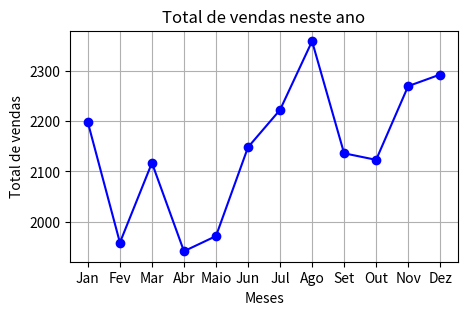

Write Python code to recreate this figure. (Note: this script raises an exception after producing the figure.)
# -*- coding: utf-8 -*-
"""Atividade_11.ipynb

Automatically generated by Colab.

Original file is located at
    https://colab.research.google.com/<link-removed>
"""

# ATV 11
# A "TechGadgets Ltda." é uma empresa de tecnologia que vende diversos produtos eletrônicos.
# Você foi contratado para analisar o desempenho de vendas nos últimos meses,
# identificar tendências e visualizar os resultados.
# A empresa está interessada em entender as vendas totais,
# a distribuição das vendas por categoria de produto e a variação mensal.
import numpy as np
import pandas as pd
import statistics as st
# Exercício: Desempenho de Vendas e Análise de Produtos

# Geração de Dados Sintéticos (NumPy e Pandas):
# Utilize numpy para gerar os seguintes dados:
# meses: Um array de 12 meses (de 1 a 12) representando um ano.

meses = pd.Series([1,2,3,4,5,6,7,8,9,10,11,12], index=["Janeiro", "Fevereiro", "Março", "Abril", "Maio", "Junho", "Julho", "Agosto", "Setembro", "Outubro", "Novembro", "Dezembro"])
meses

# vendas_produto_A: Um array de 12 valores de vendas para o "Produto A",
# com média de 1000 e desvio padrão de 150 (use np.random.normal).
# Certifique-se de que não há vendas negativas (arredonde para cima ou defina como 0 se for negativo).

vendas_A = np.random.normal(loc=1000, scale=150, size=12)
vendas_A = np.where(vendas_A < 0, 0, np.ceil(vendas_A))
vendas_A

# vendas_produto_B: Um array de 12 valores de vendas para o "Produto B",
# com média de 800 e desvio padrão de 100.

vendas_B = np.random.normal(loc=800, scale=100, size=12)
vendas_B = np.where(vendas_B <0, 0, np.ceil(vendas_B))
vendas_B

# vendas_acessorios: Um array de 12 valores de vendas para "Acessórios",
# com média de 300 e desvio padrão de 50

vendas_acc = np.random.normal(loc=300, scale=50, size=12)
vendas_acc = np.where(vendas_acc < 0, 0, np.ceil(vendas_acc))
vendas_acc

# Crie um DataFrame Pandas chamado df_vendas com as seguintes colunas: 'Mês', 'Produto A', 'Produto B', 'Acessórios'.

df_vendas = pd.DataFrame({'Mês': meses, 'Produto A': vendas_A, 'Produto B': vendas_B, 'Acessórios': vendas_acc})
df_vendas

# Cálculos e Análise (Pandas):

# Adicione uma nova coluna ao df_vendas chamada 'Total Vendas Mensal',
# que será a soma das vendas de 'Produto A', 'Produto B' e 'Acessórios' para cada mês.
# Calcule e exiba a média de vendas de cada produto ('Produto A', 'Produto B', 'Acessórios') e do 'Total Vendas Mensal' para todo o período.
# Calcule e exiba o valor total de vendas para cada categoria de produto
# ('Produto A', 'Produto B', 'Acessórios') e o 'Total Vendas Mensal' acumulado.
# Identifique e exiba o mês com o maior 'Total Vendas Mensal'.
# Identifique e exiba o mês com a menor 'Total Vendas Mensal'

df_vendas['Total Vendas Mensal'] = df_vendas['Produto A'] + df_vendas['Produto B'] + df_vendas['Acessórios']
df_vendas

vendas_max = df_vendas.loc[df_vendas['Total Vendas Mensal'].idxmax()]
vendas_max

vendas_min = df_vendas.loc[df_vendas['Total Vendas Mensal'].idxmin()]
vendas_min

# ATV 11.2: Matplot.

# Gráfico de Linha: Crie um gráfico de linha que mostre a evolução do 'Total Vendas Mensal' ao longo dos meses.
# Defina o 'Mês' no eixo X e 'Total Vendas Mensal' no eixo Y.
# Adicione um título ao gráfico: "Evolução das Vendas Mensais da TechGadgets Ltda.".
# Adicione rótulos aos eixos X ("Mês") e Y ("Vendas (R$)").
# Adicione uma grade ao gráfico.
import matplotlib.pyplot as plt

M = [
    "Jan", "Fev", "Mar", "Abr", "Maio", "Jun", "Jul", "Ago", "Set", "Out", "Nov", "Dez"
]
TVM = df_vendas['Total Vendas Mensal']
plt.figure(figsize=(5, 3))
plt.plot(M, TVM, marker='o', linestyle='-', color='blue')
plt.xlabel('Meses')
plt.ylabel('Total de vendas')
plt.title('Total de vendas neste ano')
plt.grid(True)
plt.show()

# Versão melhorada
plt.figure(figsize=(5,4))
for i in range(1, len(M)):
    cor = 'red' if TVM[i] < TVM[i-1] else 'blue'
    plt.plot(M[i-1:i+1], TVM[i-1:i+1], marker='o', linestyle='-', color=cor)

plt.xlabel('Meses')
plt.ylabel('Total de Vendas')
plt.title('Total de Vendas neste ano')
plt.grid(True)
plt.show()

# Gráfico de Barras: Crie um gráfico de barras que compare as vendas totais de cada categoria de produto
# ('Produto A', 'Produto B', 'Acessórios').
# Defina os nomes das categorias no eixo X e as vendas totais no eixo Y.
# Adicione um título ao gráfico: "Vendas Totais por Categoria de Produto".
# Adicione rótulos aos eixos X ("Categoria de Produto") e Y ("Vendas Totais (R$)").

# Considerando um unico numero maior, ou seja, "max"

PA = vendas_A
PB = vendas_B
acc = vendas_acc
plt.figure(figsize=(3,2))
plt.bar('Produto A', PA, label='Produto A')
plt.bar('Produto B', PB, label='Produto B')
plt.bar('Acessórios', acc, label='Acessórios')
plt.xlabel('Categoria de Produto')
plt.ylabel('Vendas Totais')
plt.title('Vendas Totais por Categoria de Produto')

# Considerando a soma total, ou seja, "sum"

PA = sum(vendas_A)
PB = sum(vendas_B)
acc = sum(vendas_acc)
plt.figure(figsize=(3,2))
plt.bar('Produto A', PA, label='Produto A')
plt.bar('Produto B', PB, label='Produto B')
plt.bar('Acessórios', acc, label='Acessórios')
plt.xlabel('Categoria de Produto')
plt.ylabel('Vendas Totais')
plt.title('Vendas Totais por Categoria de Produto')